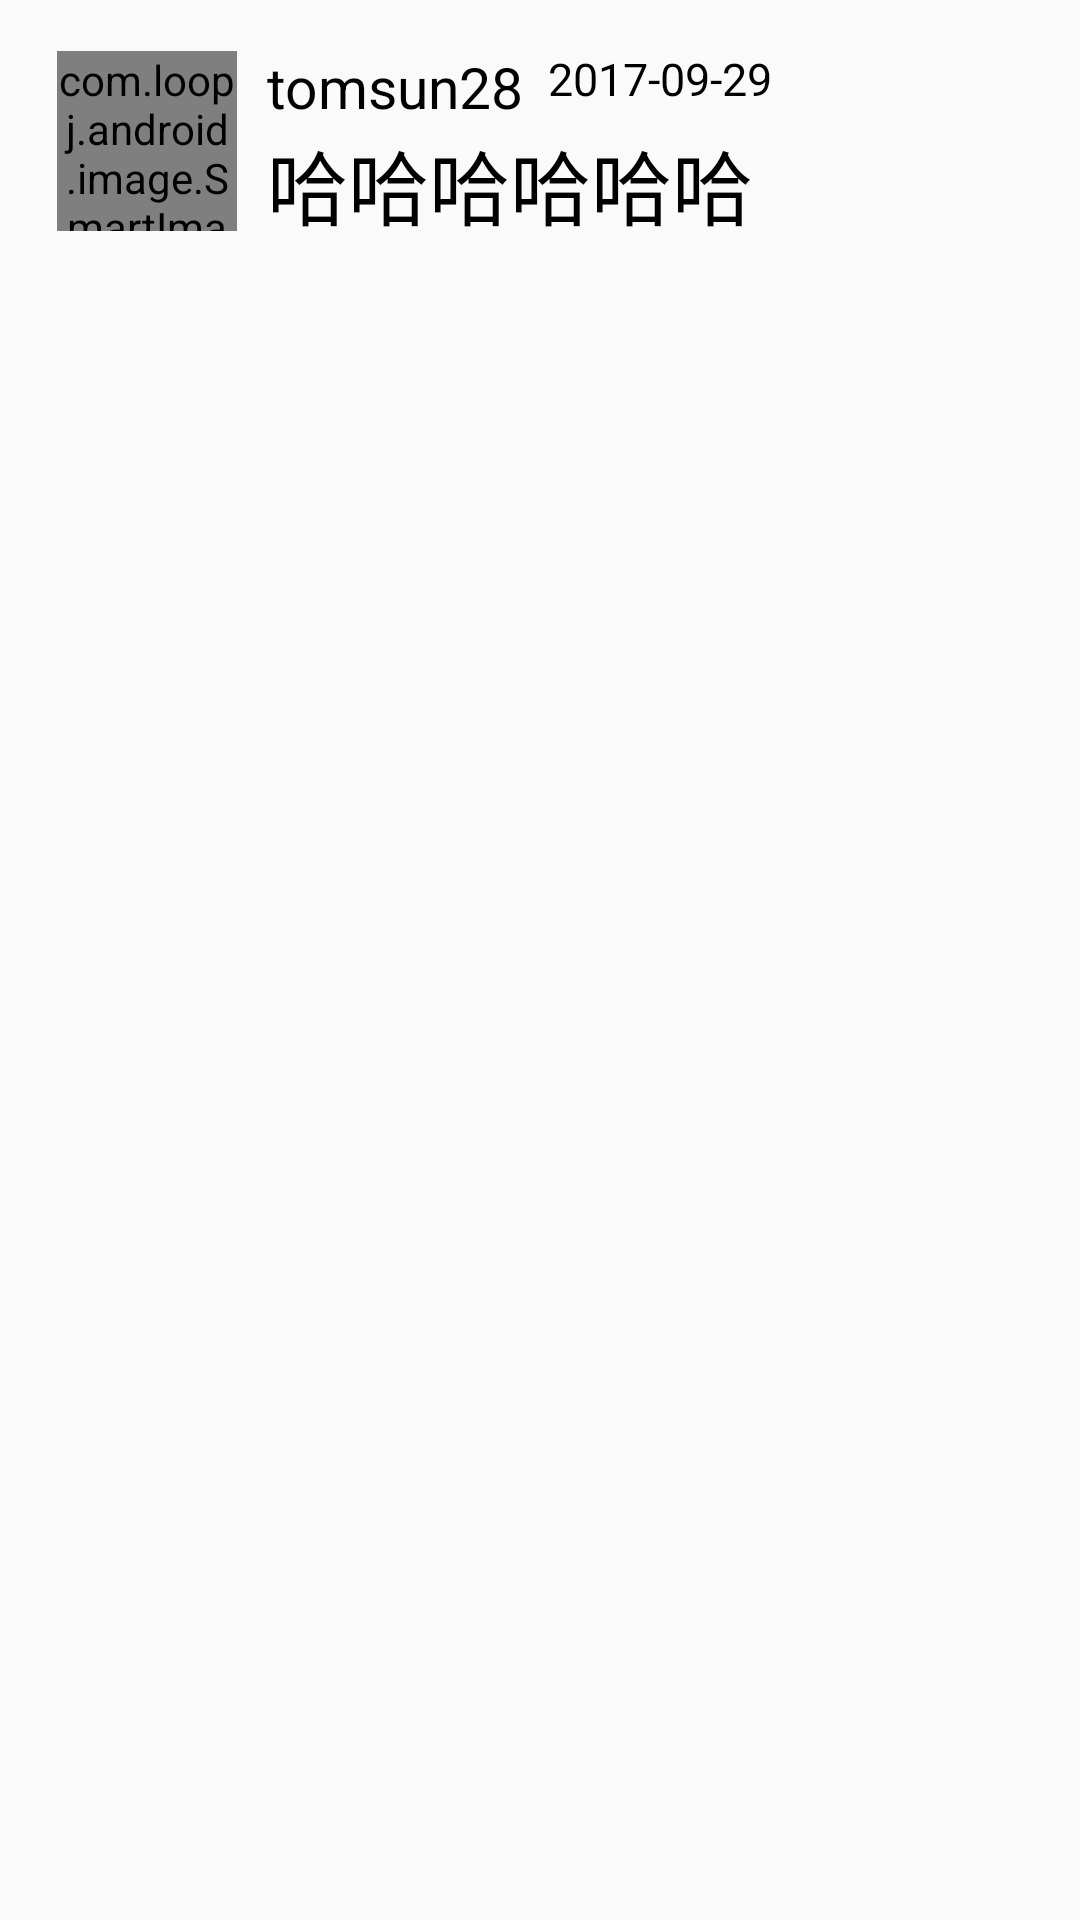

Android layout source for this screen:
<!-- AndroidManifest.xml: application theme AppTheme -->
<!-- res/layout/comments_item_layout.xml -->
<?xml version="1.0" encoding="utf-8"?>
<RelativeLayout
    xmlns:android="http://schemas.android.com/apk/res/android"
    android:orientation="vertical"
    android:padding="16dp"
    android:layout_width="match_parent"
    android:layout_height="match_parent">

    <com.loopj.android.image.SmartImageView

        android:id="@+id/commentUserPhoto_et"
        android:layout_width="60dp"
        android:layout_height="60dp"
        android:layout_alignParentStart="true"
        android:layout_marginStart="3dp"
        android:layout_marginTop="1dp"
        android:src="@mipmap/user1" />
    <TextView
        android:id="@+id/commentUserName_et"
        android:layout_width="wrap_content"
        android:layout_height="wrap_content"
        android:textSize="19sp"
        android:text="tomsun28"
        android:textColor="#000000"
        android:layout_toEndOf="@+id/commentUserPhoto_et"
        android:layout_marginStart="10dp"/>
    <TextView
        android:id="@+id/commentTime_et"
        android:layout_width="wrap_content"
        android:layout_height="wrap_content"
        android:layout_toEndOf="@+id/commentUserName_et"
        android:text="2017-09-29"
        android:textColor="#000000"
        android:textSize="15sp"
        android:layout_marginStart="8dp"/>
    <TextView
        android:id="@+id/comment_et"
        android:layout_width="wrap_content"
        android:layout_height="wrap_content"
        android:layout_below="@+id/commentUserName_et"
        android:layout_toEndOf="@+id/commentUserPhoto_et"
        android:layout_marginStart="10dp"
        android:textColor="#000000"
        android:text="哈哈哈哈哈哈"
        android:textSize="27sp"/>

</RelativeLayout>
<!-- resources referenced by this layout -->
<resources>
  <!-- mipmap user1: png bitmap (mipmap-hdpi, 1018 bytes) -->
  <style name="AppTheme" parent="Theme.AppCompat.Light.NoActionBar">
          
          <item name="colorPrimary">@color/accent_material_dark</item>
          <item name="colorPrimaryDark">@color/accent_material_dark</item>
          <item name="colorAccent">@color/colorAccent</item>
          
          <item name="windowActionBar">false</item>
          
          <item name="windowNoTitle">true</item>
  
  
  
      </style>
  <color name="colorAccent">#ff4081</color>
</resources>
